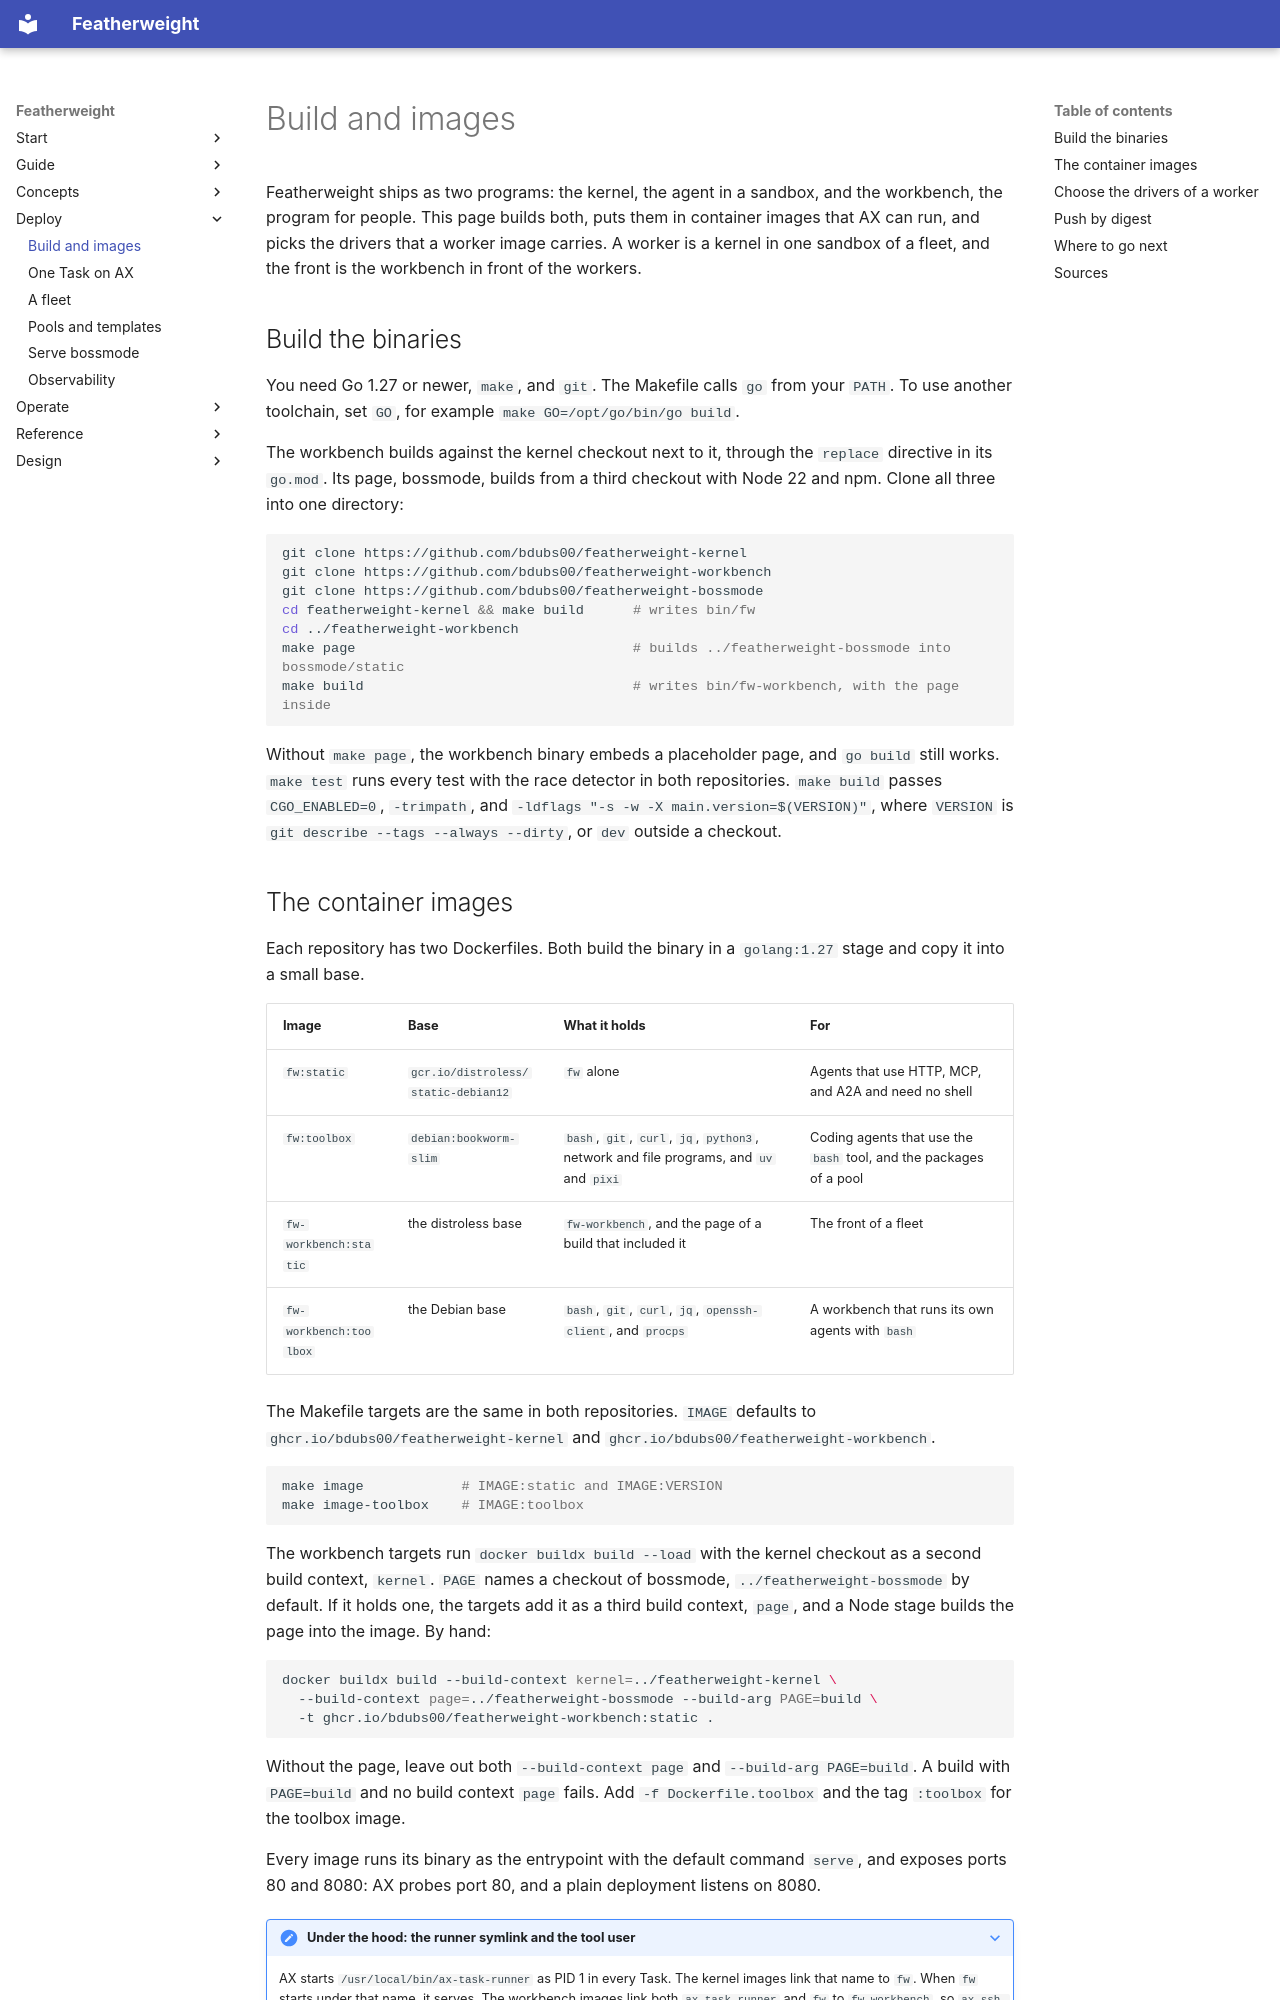

repository: bdubs00/featherweight-docs · page: deployment/images/index.html · generator: mkdocs

# Build and images

Featherweight ships as two programs: the kernel, the agent in a sandbox, and the workbench, the program for people. This page builds both, puts them in container images that AX can run, and picks the drivers that a worker image carries. A worker is a kernel in one sandbox of a fleet, and the front is the workbench in front of the workers.

## Build the binaries

You need Go 1.27 or newer, `make`, and `git`. The Makefile calls `go` from your `PATH`. To use another toolchain, set `GO`, for example `make GO=/opt/go/bin/go build`.

The workbench builds against the kernel checkout next to it, through the `replace` directive in its `go.mod`. Its page, bossmode, builds from a third checkout with Node 22 and npm. Clone all three into one directory:

```sh
git clone https://github.com/bdubs00/featherweight-kernel
git clone https://github.com/bdubs00/featherweight-workbench
git clone https://github.com/bdubs00/featherweight-bossmode
cd featherweight-kernel && make build      # writes bin/fw
cd ../featherweight-workbench
make page                                  # builds ../featherweight-bossmode into bossmode/static
make build                                 # writes bin/fw-workbench, with the page inside
```

Without `make page`, the workbench binary embeds a placeholder page, and `go build` still works. `make test` runs every test with the race detector in both repositories. `make build` passes `CGO_ENABLED=0`, `-trimpath`, and `-ldflags "-s -w -X main.version=$(VERSION)"`, where `VERSION` is `git describe --tags --always --dirty`, or `dev` outside a checkout.
